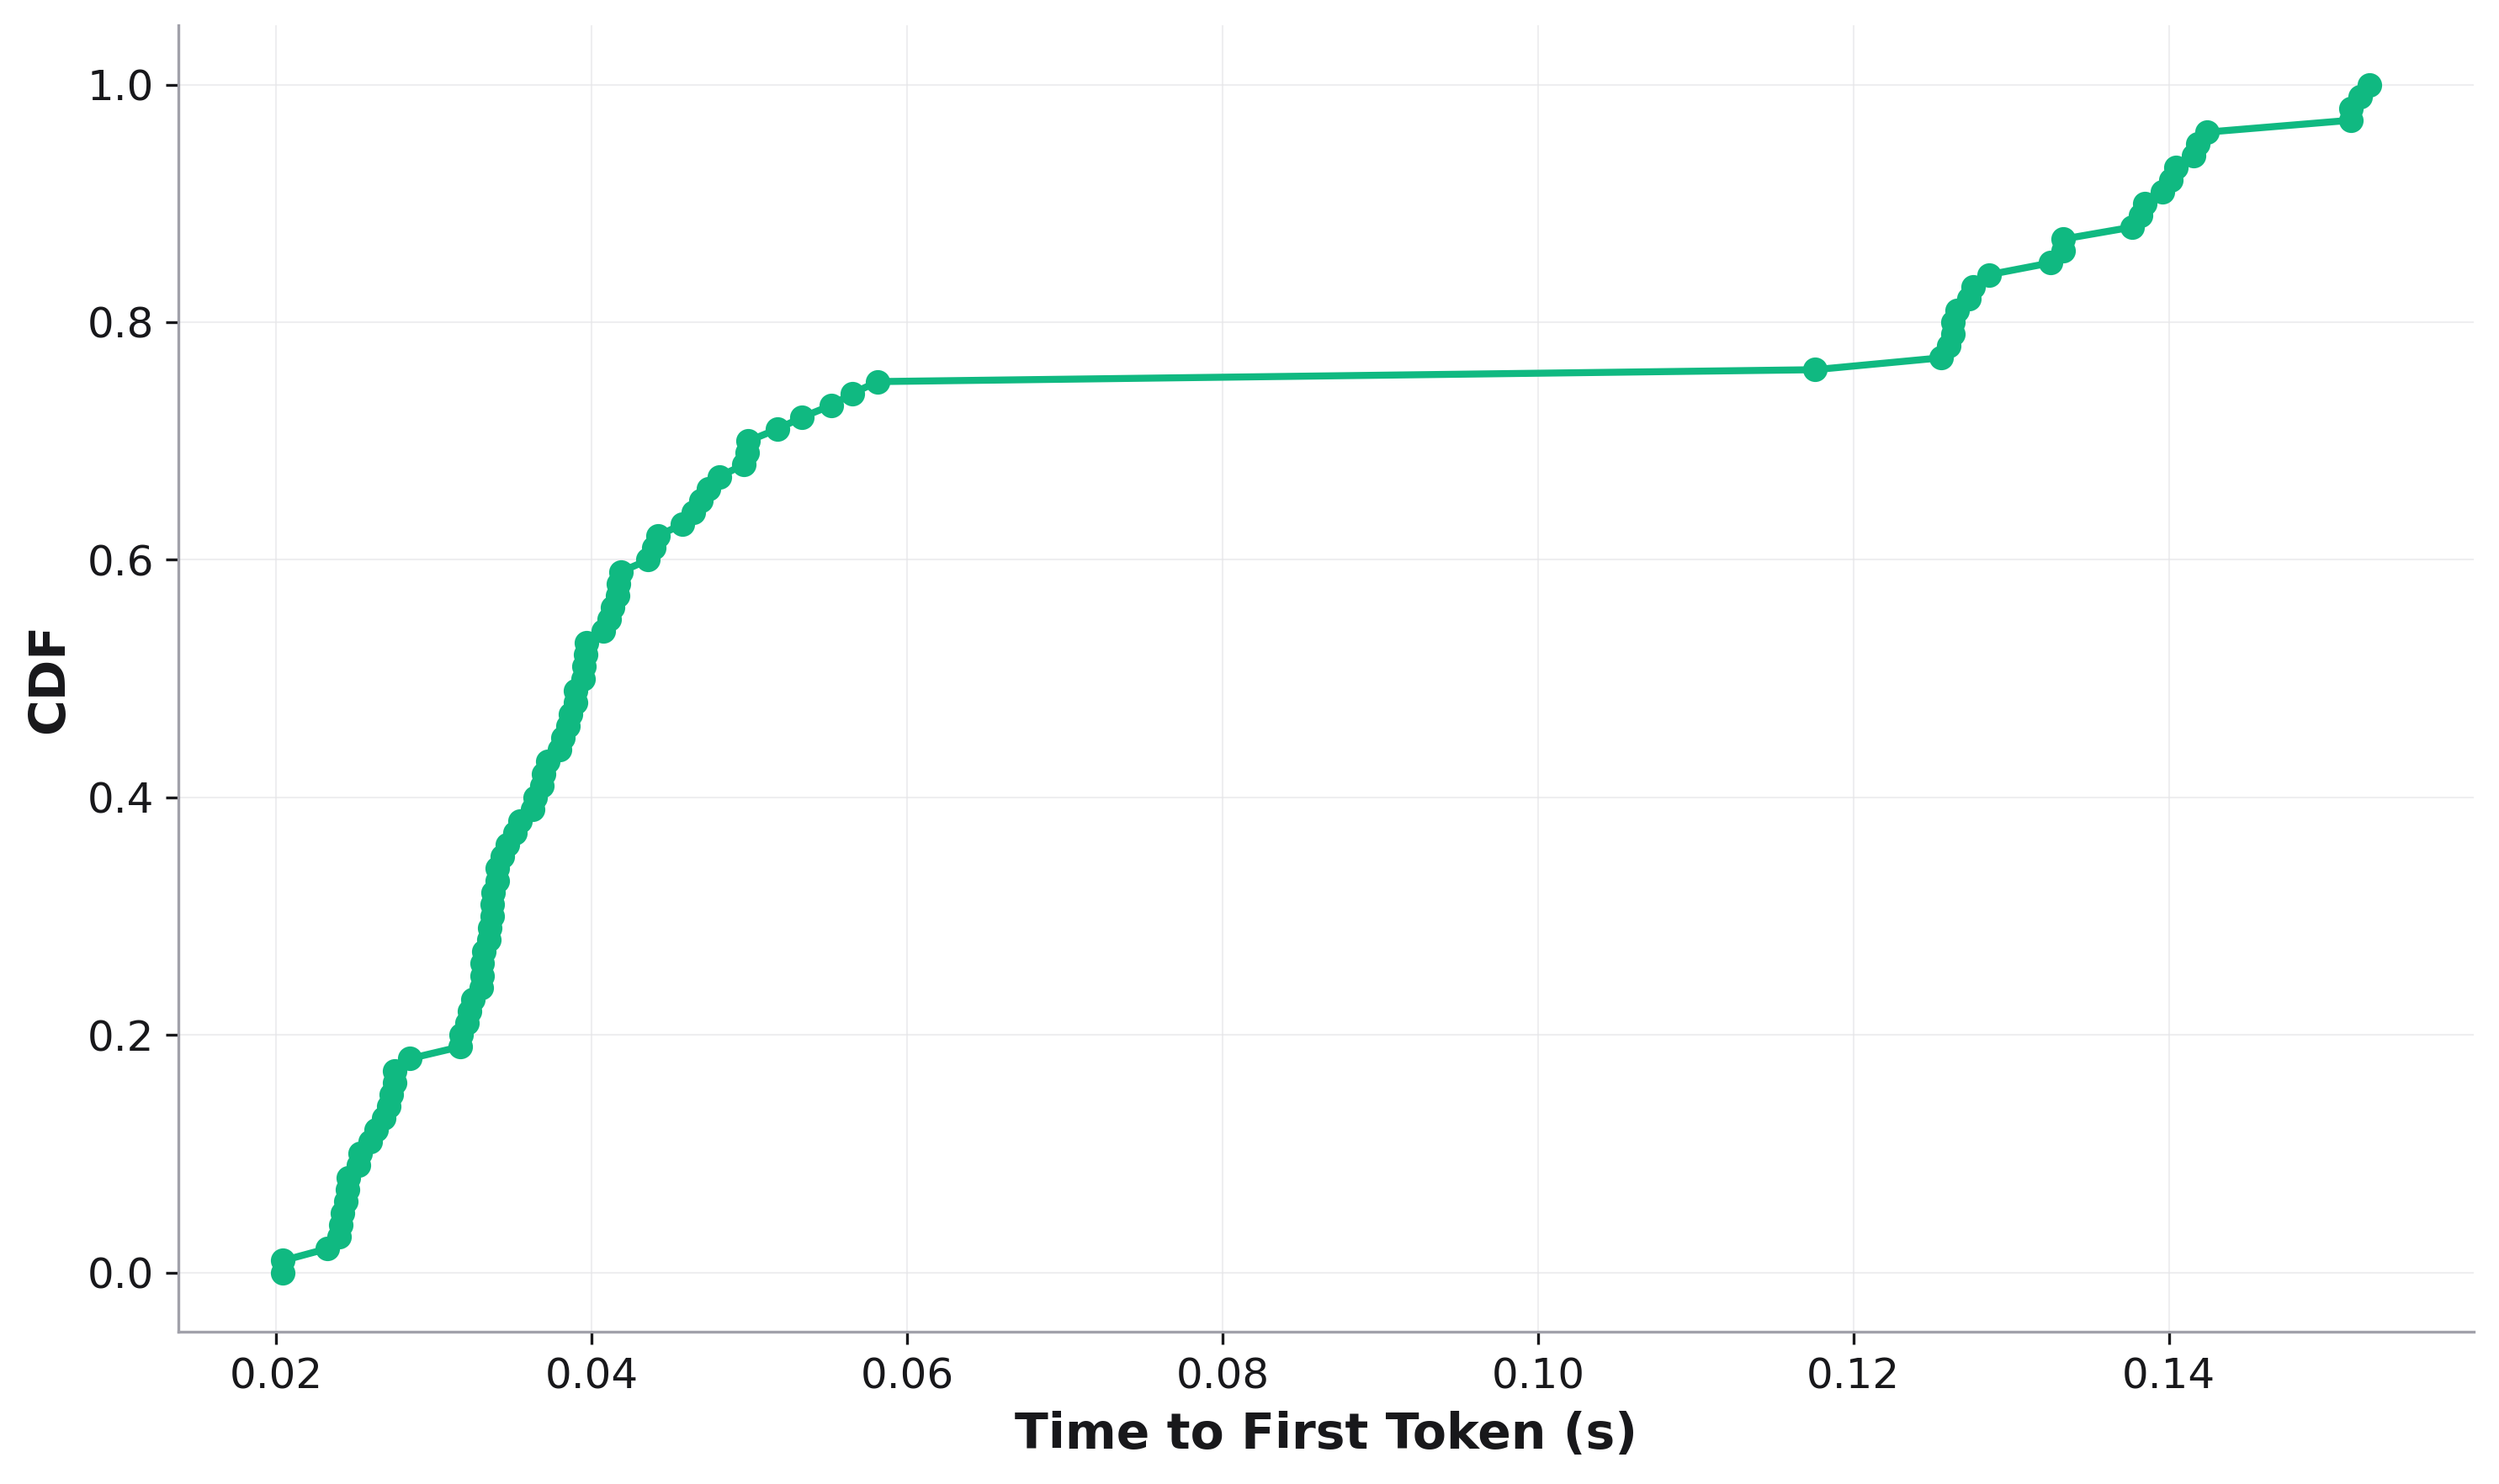

Values plotted in this chart, from the file beside it:
, cdf, Time to First Token
0, 0.0, 0.02042
1, 0.01, 0.02042
2, 0.02, 0.02321
3, 0.03, 0.02397
4, 0.04, 0.02411
5, 0.05, 0.02421
6, 0.06, 0.0244
7, 0.07, 0.0245
8, 0.08, 0.02455
9, 0.09, 0.0252
10, 0.1, 0.0253
11, 0.11, 0.02597
12, 0.12, 0.02633
13, 0.13, 0.02681
14, 0.14, 0.02713
15, 0.15, 0.0273
16, 0.16, 0.02752
17, 0.17, 0.02752
18, 0.18, 0.02847
19, 0.19, 0.03165
20, 0.2, 0.03171
21, 0.21, 0.0321
22, 0.22, 0.03223
23, 0.23, 0.03248
24, 0.24, 0.03301
25, 0.25, 0.03307
26, 0.26, 0.03307
27, 0.27, 0.03314
28, 0.28, 0.03347
29, 0.29, 0.03354
30, 0.3, 0.03367
31, 0.31, 0.03367
32, 0.32, 0.03374
33, 0.33, 0.03401
34, 0.34, 0.03401
35, 0.35, 0.03436
36, 0.36, 0.03463
37, 0.37, 0.03512
38, 0.38, 0.03547
39, 0.39, 0.03626
40, 0.4, 0.03641
41, 0.41, 0.03685
42, 0.42, 0.03692
43, 0.43, 0.03722
44, 0.44, 0.03797
45, 0.45, 0.0382
46, 0.46, 0.0385
47, 0.47, 0.03866
48, 0.48, 0.03897
49, 0.49, 0.03897
50, 0.5, 0.03944
51, 0.51, 0.03952
52, 0.52, 0.0396
53, 0.53, 0.03968
54, 0.54, 0.04072
55, 0.55, 0.04113
56, 0.56, 0.0413
57, 0.57, 0.04163
58, 0.58, 0.04171
59, 0.59, 0.04188
... 41 more rows
